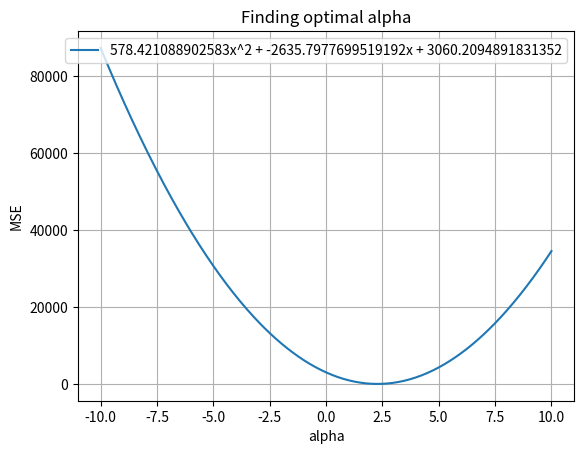

Here is the Python script that generated this plot:
import math
import numpy as np 
import matplotlib.pyplot as plt

transmitter_power_dBm = 46
transmitter_power_mW = math.pow(10, transmitter_power_dBm/10)
print(f"pt = {transmitter_power_mW}mW")

transmitter_gain_dBi = 16
transmitter_gain = math.pow(10, transmitter_gain_dBi/10)

receiver_gain_dBi = 0
receiver_gain = math.pow(10, receiver_gain_dBi/10)

print(f"gt = {transmitter_gain}  gr = {receiver_gain}")

distances = [50, 100, 250, 500, 1000]
received_power_dBm = [1.2, -10.4, -19.8, -30.4, -50.4]

received_power_mW = [math.pow(10, pr_dBm/10) for pr_dBm in received_power_dBm]

print(f"pr = {received_power_mW}")

#Question 1
c = 3*(10**8)
carrier_frequency = 900*(10**6)
wavelength = c/carrier_frequency
d0 = 1

K = ((wavelength*math.sqrt(transmitter_gain*receiver_gain))/(4*math.pi*d0))**2
K_dB = 10*math.log10(K)
print(f"K = {K}  K[dB] = {K_dB}")

#Question 2

# the MSE is an order 2 polynomial A alpha^2 + B alpha + C, let's compute the coefficients
A = 0
B = 0
C = 0
#transmitter_power_dB = 10*math.log(transmitter_power_mW*(10**(-3)))
#received_power_dB = [10*math.log(power_mW*(10**(-3))) for power_mW in received_power_mW]
for i in range(5):
    aux = 10*math.log10(K*transmitter_power_mW) - received_power_dBm[i]
    aux2 = 10*math.log10(d0/distances[i])
    B += 2*aux2*aux
    A += aux2**2
    C += aux**2
A /= 5
B /= 5
C /= 5

#Now let's plot the MSE as function of alpha 
alpha_vals = np.linspace(-10, 10, 400)
MSE = A*(alpha_vals**2) + B*alpha_vals + C 
plt.plot(alpha_vals, MSE, label=f'{A}x^2 + {B}x + {C}')
plt.xlabel('alpha')
plt.ylabel('MSE')
plt.title('Finding optimal alpha')
plt.legend()
plt.grid(True)
plt.savefig('alpha_plot.png')

opt_alpha = -B/(2*A)
print(f"opt_alpha = {opt_alpha}")

#now we can predict received power at 750m
pr_750 = transmitter_power_mW*K*math.pow(d0/750, opt_alpha)
pr_750_dBm = 10*math.log10(pr_750)
print(f"pr(750m) = {pr_750}  or in dBm {pr_750_dBm}")

#Question 3
variance = 0
def simplified_model(d):
    return 10*math.log10(transmitter_power_mW*K*math.pow(d0/d, opt_alpha))
    #return transmitter_power_mW*K*((d0/d)**opt_alpha)
for i in range(5):
    variance += ((received_power_dBm[i] - simplified_model(distances[i]))**2)/5

sigma_shadowing = math.sqrt(variance)
sigma_shadowing_dB = 10*math.log10(sigma_shadowing)
print(f"variance = {variance}  sigma shadowin = {sigma_shadowing} or {sigma_shadowing_dB}dB")

#Question 4
carrier_frequency = 30*(10**9)
alpha = 2.5
transmitter_gain_dBi = 30
receiver_gain_dBi = 5

wavelength = c/carrier_frequency
transmitter_gain = math.pow(10, transmitter_gain_dBi/10)
receiver_gain = math.pow(10, receiver_gain_dBi/10)

K = ((wavelength*math.sqrt(transmitter_gain*receiver_gain))/(4*math.pi*d0))**2
K_dB = 10*math.log10(K)
print(f"new K = {K}  new K[dB] = {K_dB}")

log10_N = (pr_750_dBm - 10*math.log10(K*transmitter_power_mW*math.pow(d0/750, alpha)))/10
N = math.pow(10, log10_N)
print(f"N = {N}")

#Question 5
N_d = math.pow(10, 16/10)
print(f"N_d = {N_d}")